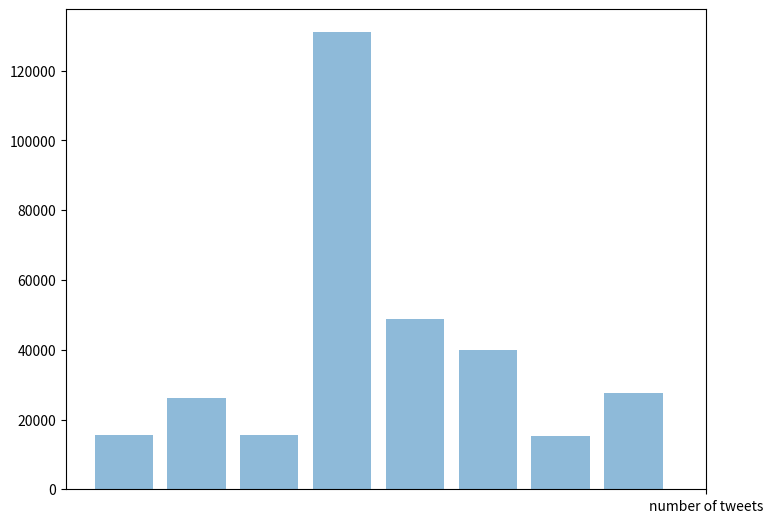

Generate this figure with matplotlib: (Note: this script raises an exception after producing the figure.)
import csv
import matplotlib.pyplot as plt

# colors = ['tan', 'red', 'lime', 'grey', 'orange', 'blue', 'green', 'yellow', 'brown', 'violet', 'aqua', 'coral', 'navy']
hashtag_count = {}
positive_count = "positive_count"
negative_count = "negative_count"
neutral_count = "neutral_count"
hashtag_positive_count = {}
hashtag_negative_count = {}
hashtag_neutral_count = {}

if __name__ == "__main__":
    fig = plt.figure()
    ax = fig.add_axes([0, 0, 1, 1])
    # maga 15536
    # local 26088
    # tcot 15458
    # news 131030
    # sports 48846
    # politics 39858
    # topnews 15149
    # world 27622
    langs = ['#maga', '#local', '#tcot', '#news', '#sports', '#politics', '#topnews', '#world']
    students = [15536, 26088, 15458, 131030, 48846, 39858, 15149, 27622]
    ax.bar(langs, students, align='center', alpha=0.5)
    ax.set_xticks('number of tweets')
    ax.set_xticklabels('Hashtags')
    # plt.ylabel('number of tweets')
    # plt.xlabel('Hashtags')
    plt.title('Trending tweets')
    plt.show()
    # with open(r"C:\Users\pujav\PycharmProjects\opti\RussianTrollDataMining\sentimentAnalysisOutput1.csv", errors='ignore')as f:
    #     data_nodes = csv.reader(f)
    #     for nodes in data_nodes:
    #         hashtag = nodes[0]
    #         if hashtag not in hashtag_positive_count:
    #             hashtag_positive_count[hashtag] = int(nodes[2])
    #         else:
    #             hashtag_positive_count[hashtag] = hashtag_positive_count[hashtag] + int(nodes[2])
    #         if hashtag not in hashtag_negative_count:
    #             hashtag_negative_count[hashtag] = int(nodes[4])
    #         else:
    #             hashtag_negative_count[hashtag] = hashtag_negative_count[hashtag] + int(nodes[4])
    #         if hashtag not in hashtag_neutral_count:
    #             hashtag_neutral_count[hashtag] = int(nodes[6])
    #         else:
    #             hashtag_neutral_count[hashtag] = hashtag_neutral_count[hashtag] + int(nodes[6])
    #
    # hashtag_max_pos_neg = {}
    # hashtag_max_neutral = {}
    # if len(hashtag_negative_count) == len(hashtag_positive_count) and len(hashtag_positive_count) == len(hashtag_neutral_count):
    #     for indv in hashtag_positive_count:
    #         if hashtag_positive_count[indv] == hashtag_negative_count[indv] and hashtag_positive_count[indv] != 0:
    #             print(indv, hashtag_positive_count[indv], hashtag_neutral_count[indv])
    #             hashtag_max_pos_neg[indv] = hashtag_positive_count[indv]
    #             hashtag_max_neutral[indv] = hashtag_neutral_count[indv]
    # else:
    #     print("Not equal")
    # for indvp in hashtag_max_pos_neg:
    #     if hashtag_max_pos_neg[indvp] > 100:
    #     # if hashtag_max_pos_neg[indvp] == max(hashtag_max_pos_neg.values()):
    #         print("max equal-pos:", indvp, hashtag_max_pos_neg[indvp])
    #         print("max equal-neu", indvp, hashtag_max_neutral[indvp])

    # for indv in hashtag_positive_count:
    #     if max(hashtag_positive_count.values()) == hashtag_positive_count[indv]:
    #         print("Max positive:", indv, max(hashtag_positive_count.values()))
    # for indv in hashtag_negative_count:
    #     if max(hashtag_negative_count.values()) == hashtag_negative_count[indv]:
    #         print("Max negative:", indv, max(hashtag_negative_count.values()))
    # for indv in hashtag_neutral_count:
    #     if max(hashtag_neutral_count.values()) == hashtag_neutral_count[indv]:
    #         print("Max neutral:", indv, max(hashtag_neutral_count.values()))
